Run: headless pygame with SDL's dummy video driver; simulated clock (each Clock.tick advances the game by its frame time, no real sleeping); random seed 0; keys injected as events and as key.get_pressed() state; no mouse input.
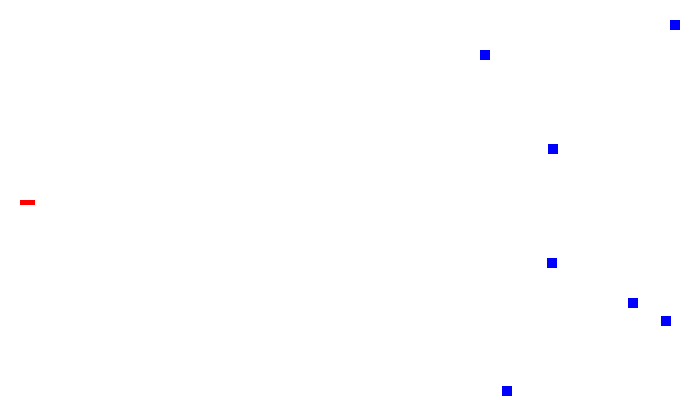
Frame 1 of 4 · flips 1–60 · no input
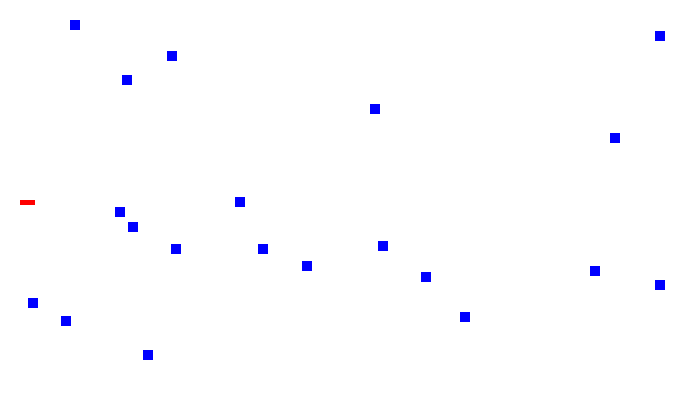
Frame 2 of 4 · flips 61–180 · tapped SPACE, RETURN · held RIGHT (→), D
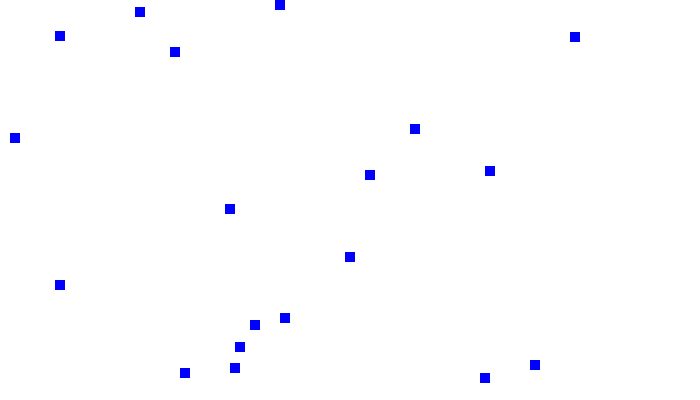
Frame 3 of 4 · flips 181–300 · held DOWN (↓), S
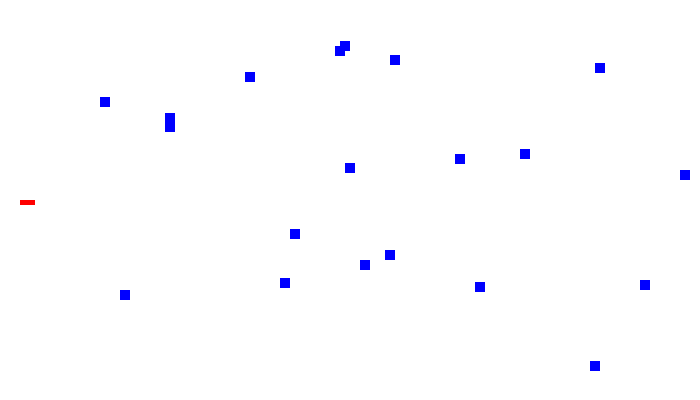
Frame 4 of 4 · flips 301–420 · held LEFT (←), A, UP (↑), W

The pygame program that drew these frames:

"""
Basic construction of a game that is a horizontal
shooting game.
A fish eventually will shoot bubbles at enemies
To kill them.
This is just the frame work without graphics etc.
"""
import pygame
import random

#Define colours
BLACK = (0, 0, 0)
WHITE = (255, 255, 255)
RED = (255, 0, 0)
BLUE = (0, 0, 255)

# ---- Classes

class Enemy(pygame.sprite.Sprite):
    """This class represents the ememies"""
    def __init__(self, color, height, width, screen_width, screen_height):
        super().__init__()

        self.image = pygame.Surface([height,width])
        self.image.fill(color)
        self.screen_height = screen_height
        self.screen_width = screen_width

        self.rect = self.image.get_rect()

    def update(self):
        self.rect.x -= 5

        if self.rect.x < 0:
            self.rect.x = self.screen_width + 5
            self.rect.y = random.randrange(0,self.screen_height)

class Player(pygame.sprite.Sprite):
    """ The sprite that the player controls
    This will eventually be a fish I think"""
    def __init__(self, color, height, width, screen_width, screen_height):
        super().__init__()

        self.image = pygame.Surface([height,width])
        self.image.fill(color)
        self.screen_width = screen_width
        self.screen_height = screen_height

        self.rect = self.image.get_rect()
        self.rect.x = 20
        self.rect.y = screen_height // 2


def main():
    """ Main function for the game. """
    #Initialize pygame
    pygame.init()

    # Set the width and height of the screen [width,height]
    screen_width = 700
    screen_height = 400
    screen = pygame.display.set_mode([screen_width, screen_height])

    #Set widow name
    pygame.display.set_caption("My Game")

    # ----- Sprite lists

    #All the sprites in the game
    all_spites_list = pygame.sprite.Group()

    #All the ememies
    enemy_list = pygame.sprite.Group()

    # ----- Create the sprites
    for i in range(20):
        #This represents an ememy
        enemy = Enemy(BLUE, 10, 10, screen_width, screen_height)

        #set a random location at the right of the screen
        #for the ememy to appear.
        enemy.rect.y = random.randrange(screen_height)
        enemy.rect.x = random.randrange(screen_width + 5, screen_width*2)

        #add the enemies to the list of sprites
        #and the list of enemies.
        enemy_list.add(enemy)
        all_spites_list.add(enemy)

    player = Player(RED,15,5,screen_width,screen_height)
    all_spites_list.add(player)

    # Loop until the user clicks the close button.
    done = False

    # Used to manage how fast the screen updates
    clock = pygame.time.Clock()


    #player starting speed
    y_speed = 0

    # Player starting position
    y_coord = screen_height // 2

    # -------- Main Program Loop -----------
    while not done:
        # ALL EVENT PROCESSING SHOULD GO BELOW THIS COMMENT
        for event in pygame.event.get():
            if event.type == pygame.QUIT:
                done = True

            # User pressed down on a key
            elif event.type == pygame.KEYDOWN:
                # Figure out if it was an up or down arrow key. If so
                # adjust speed.

                if event.key == pygame.K_UP:
                    y_speed = -3
                elif event.key == pygame.K_DOWN:
                    y_speed = 3

            # User let up on a key
            elif event.type == pygame.KEYUP:
                # If it is an arrow key, reset vector back to zero
                if event.key == pygame.K_UP or event.key == pygame.K_DOWN:
                    y_speed = 0

        # ALL EVENT PROCESSING SHOULD GO ABOVE THIS COMMENT

        # ALL GAME LOGIC SHOULD GO BELOW THIS COMMENT
        #update player y speed
        y_coord += y_speed
        #update payer y coordinate
        player.rect.y = y_coord


        all_spites_list.update()
        # ALL GAME LOGIC SHOULD GO ABOVE THIS COMMENT

        # ALL CODE TO DRAW SHOULD GO BELOW THIS COMMENT

        # First, clear the screen to white. Don't put other drawing commands
        # above this, or they will be erased with this command.
        screen.fill(WHITE)

        all_spites_list.draw(screen)

        # ALL CODE TO DRAW SHOULD GO ABOVE THIS COMMENT

        # Go ahead and update the screen with what we've drawn.
        pygame.display.flip()

        # Limit to 60 frames per second
        clock.tick(60)

    # Close the window and quit.
    # If you forget this line, the program will 'hang'
    # on exit if running from IDLE.
    pygame.quit()

if __name__ == "__main__":
    main()
